Image classification data set "rice_dataset_augmented" (SantiagoAviles/Rice-Proyect on GitHub). Class labels (4): broken, chalky, stained, whole.

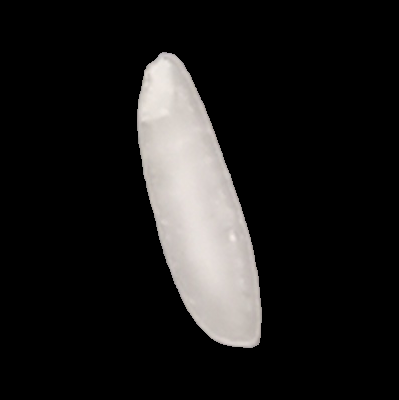
Label: whole

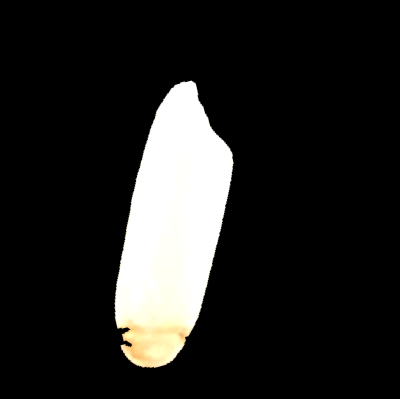
Label: stained

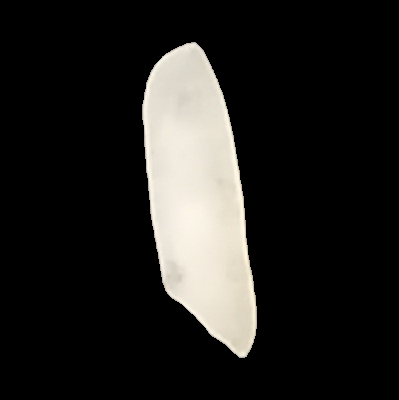
Label: whole

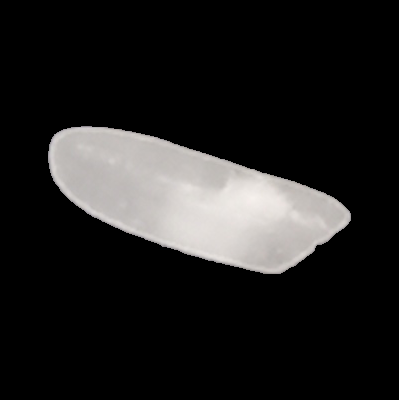
Label: chalky

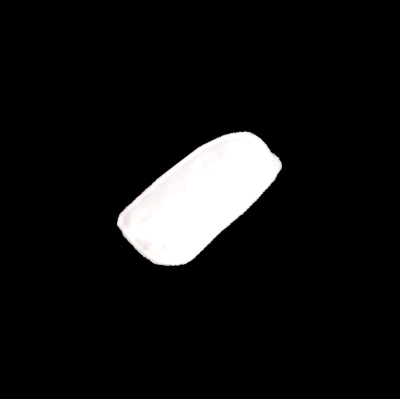
Label: broken

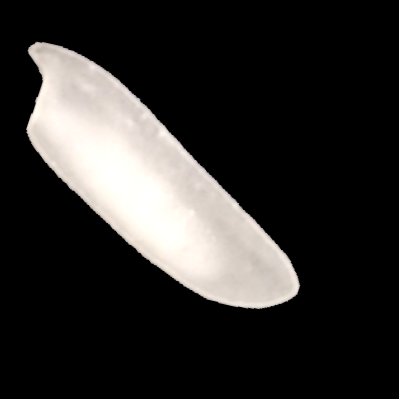
Label: chalky
